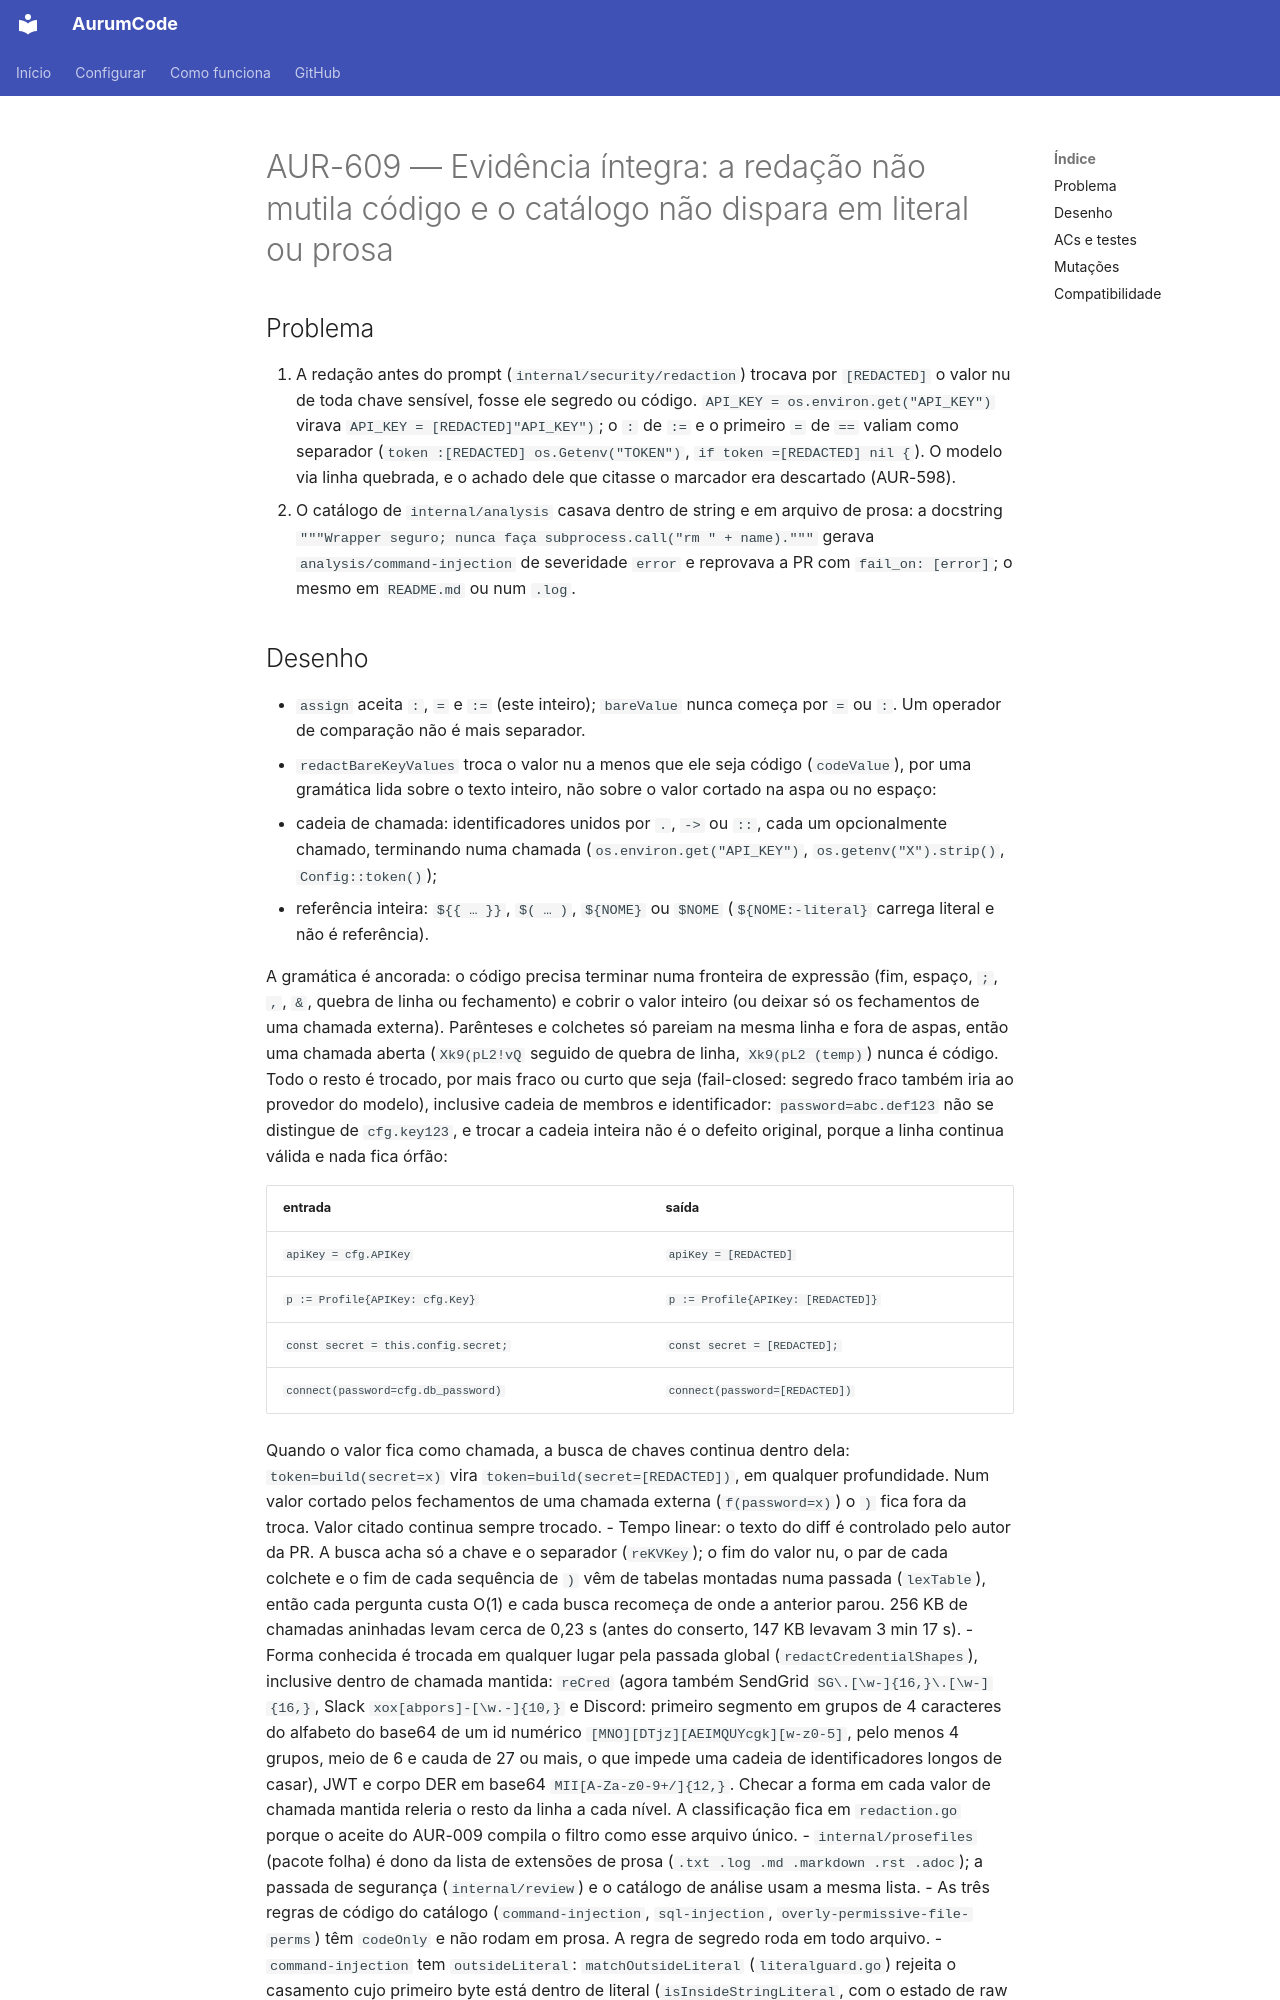

repository: Mpaape/AurumCode · page: specs/AUR-609/index.html · generator: mkdocs

# AUR-609 — Evidência íntegra: a redação não mutila código e o catálogo não dispara em literal ou prosa

## Problema

1. A redação antes do prompt (`internal/security/redaction`) trocava por
   `[REDACTED]` o valor nu de toda chave sensível, fosse ele segredo ou
   código. `API_KEY = os.environ.get("API_KEY")` virava
   `API_KEY = [REDACTED]"API_KEY")`; o `:` de `:=` e o primeiro `=` de `==`
   valiam como separador (`token :[REDACTED] os.Getenv("TOKEN")`,
   `if token =[REDACTED] nil {`). O modelo via linha quebrada, e o achado
   dele que citasse o marcador era descartado (AUR-598).
2. O catálogo de `internal/analysis` casava dentro de string e em arquivo de
   prosa: a docstring `"""Wrapper seguro; nunca faça subprocess.call("rm " + name)."""`
   gerava `analysis/command-injection` de severidade `error` e reprovava a PR
   com `fail_on: [error]`; o mesmo em `README.md` ou num `.log`.
